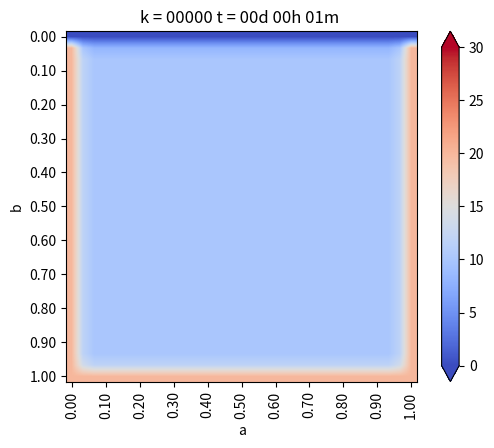

Write the Python code that produced this figure. (Note: this script raises an exception after producing the figure.)
from matplotlib.pylab import *
from matplotlib import cm


#definir geo

a=1.
b=1.
Nx=30
Ny=30

dx=b/Nx
dy=b/Ny

if dx!=dy:
    print("Error! dx!=dy")

h=dx

Puntos_a_analizar=[[],[],[]]

#funcion de conveniencia para calcular las coordenadas del punto (i,j)
coords = lambda i,j:(dx*i,dy*j)

x,y =coords(4,2)
print("x: ", x)
print("y: ", y)

def imshowbien(u):
    imshow(u.T[Nx::-1,:],cmap=cm.coolwarm, interpolation='bilinear')
    cbar=colorbar(extend='both',cmap=cm.coolwarm)
    ticks = arange(0,35,5)
    ticks_Text=["{}°".format(deg) for deg in ticks]
    cbar.set_ticks(ticks)
    cbar.set_ticklabels(ticks_Text)
    clim(0,30)

    xlabel('a')
    ylabel('b')
    xTicks_N=arange(0,Nx+1,3)
    yTicks_N=arange(0,Ny+1,3)
    xTicks=[coords(i,0)[0] for i in xTicks_N]
    yTicks=[coords(0,i)[1] for i in yTicks_N]
    xTicks_Text=["{0:.2f}".format(tick) for tick in xTicks]
    yTicks_Text=["{0:.2f}".format(tick) for tick in yTicks]
    xticks(xTicks_N,xTicks_Text,rotation='vertical')
    yticks(yTicks_N,yTicks_Text)
    margins(0.2)
    subplots_adjust(bottom=0.15)
    #show()


u_k = zeros((Nx + 1, Ny + 1),dtype=double)
u_km1 = zeros((Nx + 1, Ny + 1),dtype=double)

#condiciones iniciales
u_k[:,:] = 10.  #20 grados inicial en todas partes

#parametros problema(hierro)
dt = 0.01 #s
K = 79.5 #m**2/s
c = 450.
rho = 7800.
alpha = K * dt / (c*rho * dx**2)

#Informar cosas interesantes
print(f"dt = {dt}")
print(f"dx = {dx}")
print(f"K = {K}")
print(f"c = {c}")
print(f"rho = {rho}")
print(f"alpha = {alpha}")

#Loop en el tiempo
minuto = 60.
hora = 3600.
dia = 24*3600

dt = 1*minuto
dnext_t = 0.5 * hora
next_t = 0
framenum = 0
T = 1*dia
Days = 1*T #cuantos dias quiero simular

def truncate(n,decimals=0):
    multiplier = 10**decimals
    return int(n*multiplier) / multiplier

#Loop en el tiempo
for k in range(int32(Days/dt)):
    t = dt*(k+1)
    dias = truncate(t/dia,0)
    horas = truncate((t-dias*dia)/hora,0)
    minutos = truncate((t-dias*dia-horas*hora)/minuto,0)
    titulo = "k = {0:05.0f}".format(k) + " t = {0:02.0f}d {1:02.0f}h {2:02.0f}m ".format(dias,horas,minutos)
    print(titulo)

    #CB esenciales, se repiten en cada iteracion
    u_k[0, :] = 20. #Borde izq
    u_k[-1, :] = 20.  # Borde der
    u_k[:, 0] = 20.  # Borde inferior
    u_k[:, -1] = 0.  # Borde sup

    #u_k[-1, :] = u_k[-2, :] - 0 * dx # Borde der, gradiente -10
    # (f(x+h)+f(x))/dx = algo

    #loop en el espacio i = 1...... n-1
    for i in range(1,Nx):
        for j in range(1,Ny):

            #algoritmo de diferencias finidas 2-D para difusion

            #laplaciano
            nabla_u_k = (u_k[i-1, j] + u_k[i+1, j] + u_k[i, j-1] + u_k[i, j+1] - 4 * u_k[i, j]) / h**2

            #forward Euler
            u_km1[i, j] = u_k[i, j]+alpha*nabla_u_k

    #avanzar la solucion a k+1
    u_k = u_km1

    #CB denuevo, para asegurar cumplimiento
    u_k[0, :] = 20. #Borde izq
    u_k[-1, :] = 20.  # Borde der
    u_k[:, 0] = 20.  # Borde inferior
    u_k[:, -1] = 0.  # Borde sup

    #u_k[-1, :] = u_k[-2, :] - 0 * dx # Borde der, gradiente -10
    # (f(x+h)+f(x))/dx = algo

    #Grafico en d_next
    if t>next_t:

        Puntos_a_analizar[0].append(u_k[int((Nx+1)/2),int((Ny+1)/2)])
        Puntos_a_analizar[1].append(u_k[int((Nx+1)/2),int(3*(Ny+1)/4)])
        Puntos_a_analizar[2].append(u_k[int(3*(Nx+1)/4),int(3*(Ny+1)/4)])

        figure(1)
        imshowbien(u_k)
        title(titulo)
        savefig("Ejemplo/frame_{0:04.0f}.png".format(framenum))
        framenum += 1
        next_t += dnext_t
        close(1)



x_x=np.linspace(dt,Days,len(Puntos_a_analizar[0]))
plt.plot(x_x,Puntos_a_analizar[0],label=" punto 1 (A/2, B/2 )")
plt.plot(x_x,Puntos_a_analizar[1],label=" punto 2 (A/2, 3B/4 )")
plt.plot(x_x,Puntos_a_analizar[2],label=" punto 3 (3A/4, 3B/4 )")
plt.legend(loc=1)
plt.title("Evolucion de temperatura en puntos")
plt.ylabel("Temeratura, $T$  [°C]")
plt.xlabel("Tiempo $t$ [segundos]")
plt.show()